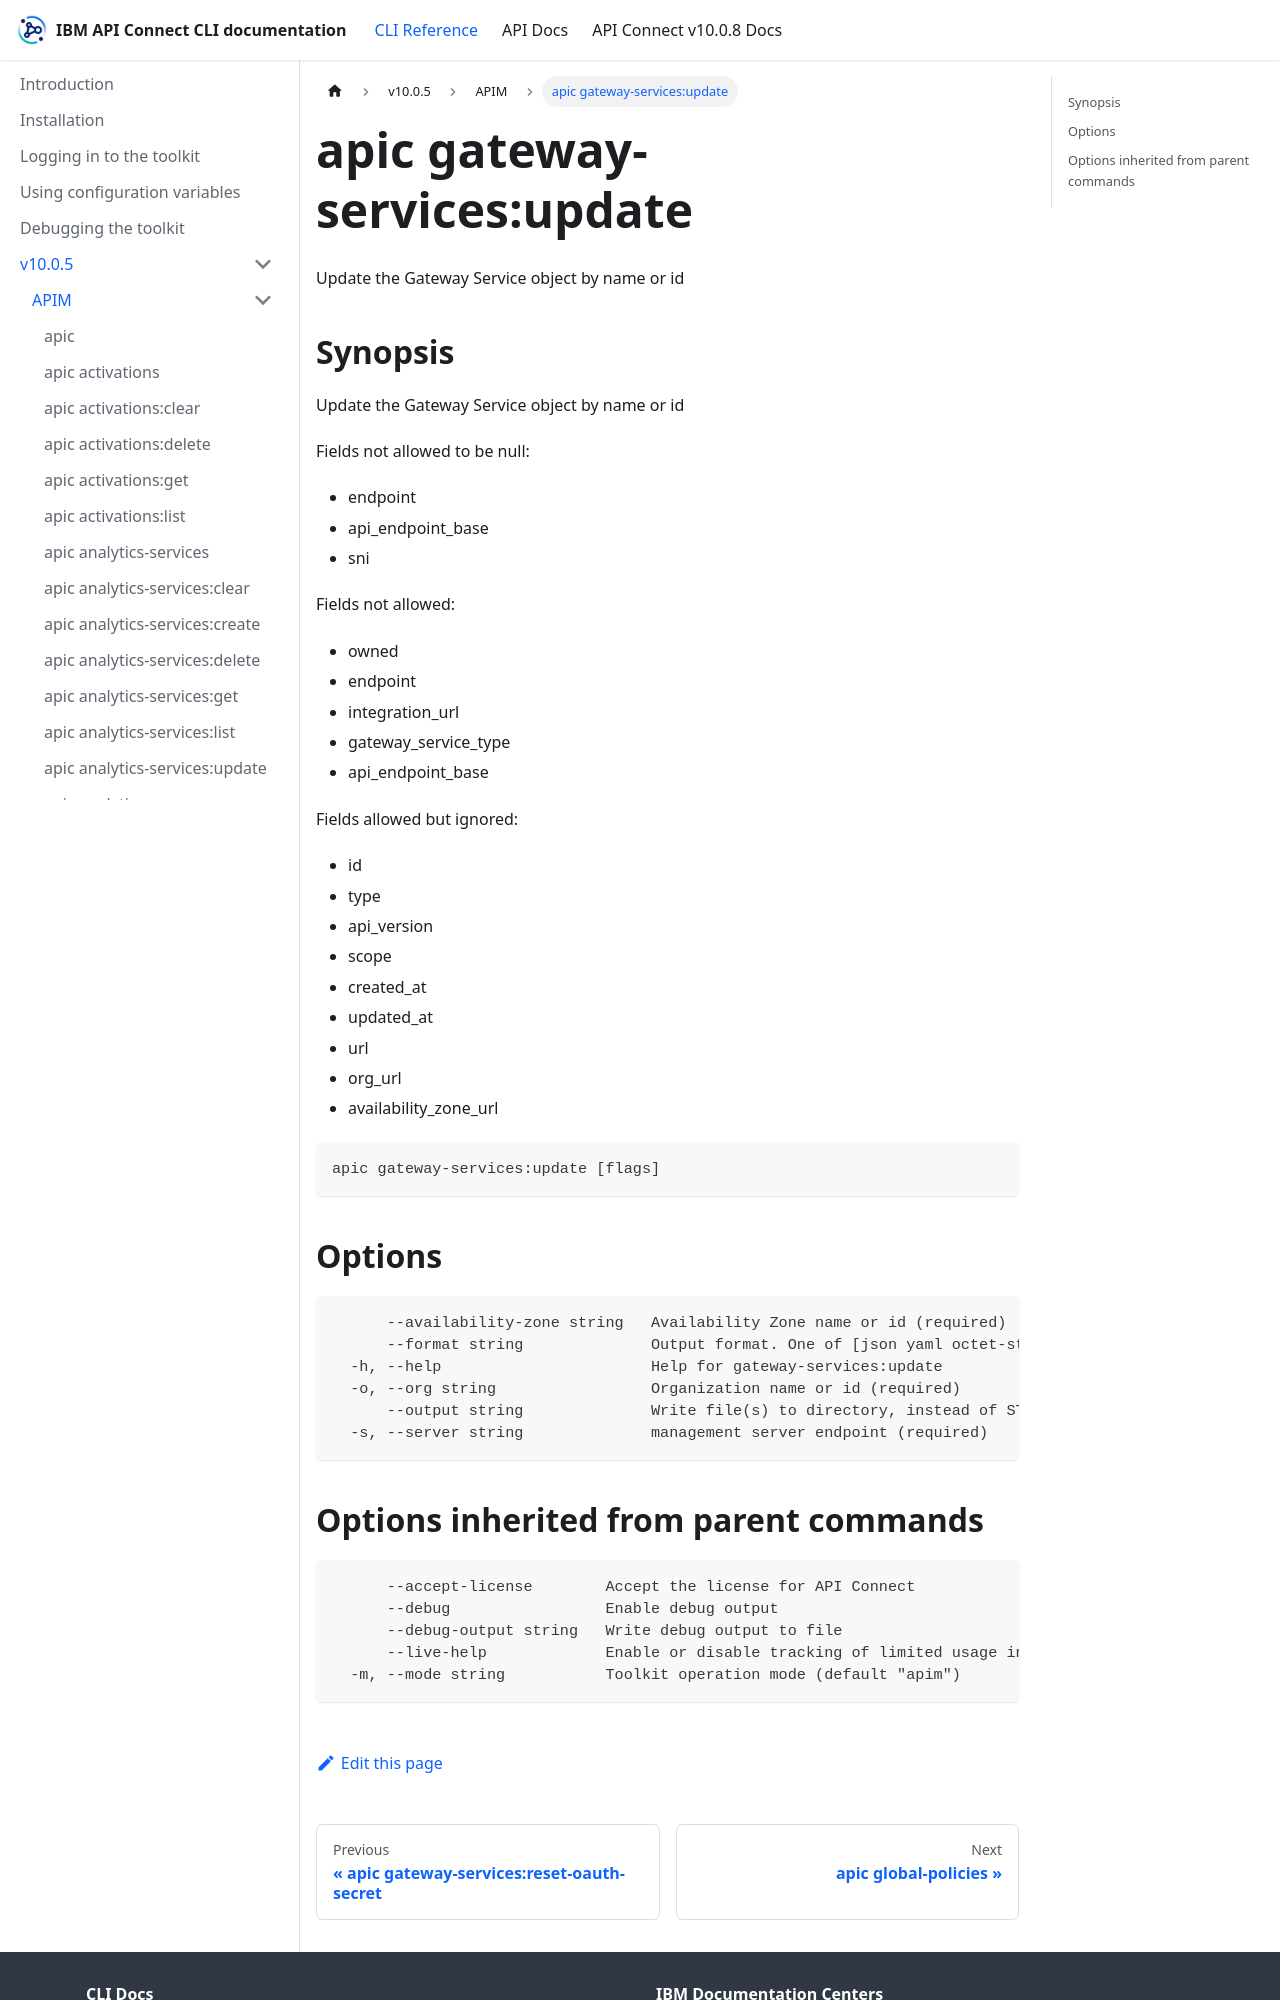

repository: ibm-apiconnect/clidocs · page: docs/v1005/apim/apic_gateway-services_update.html · generator: docusaurus

# apic gateway-services:update

Update the Gateway Service object by name or id

## Synopsis

Update the Gateway Service object by name or id
          
          Fields not allowed to be null:
          - endpoint
          - api_endpoint_base
          - sni
          
          Fields not allowed:
          - owned
          - endpoint
          - integration_url
          - gateway_service_type
          - api_endpoint_base
          
          Fields allowed but ignored:
          - id
          - type
          - api_version
          - scope
          - created_at
          - updated_at
          - url
          - org_url
          - availability_zone_url

```
apic gateway-services:update [flags]
```

## Options

```
      --availability-zone string   Availability Zone name or id (required)
      --format string              Output format. One of [json yaml octet-stream go-template=... go-template-file=...], defaults to yaml.
  -h, --help                       Help for gateway-services:update
  -o, --org string                 Organization name or id (required)
      --output string              Write file(s) to directory, instead of STDOUT (default "-")
  -s, --server string              management server endpoint (required)
```
